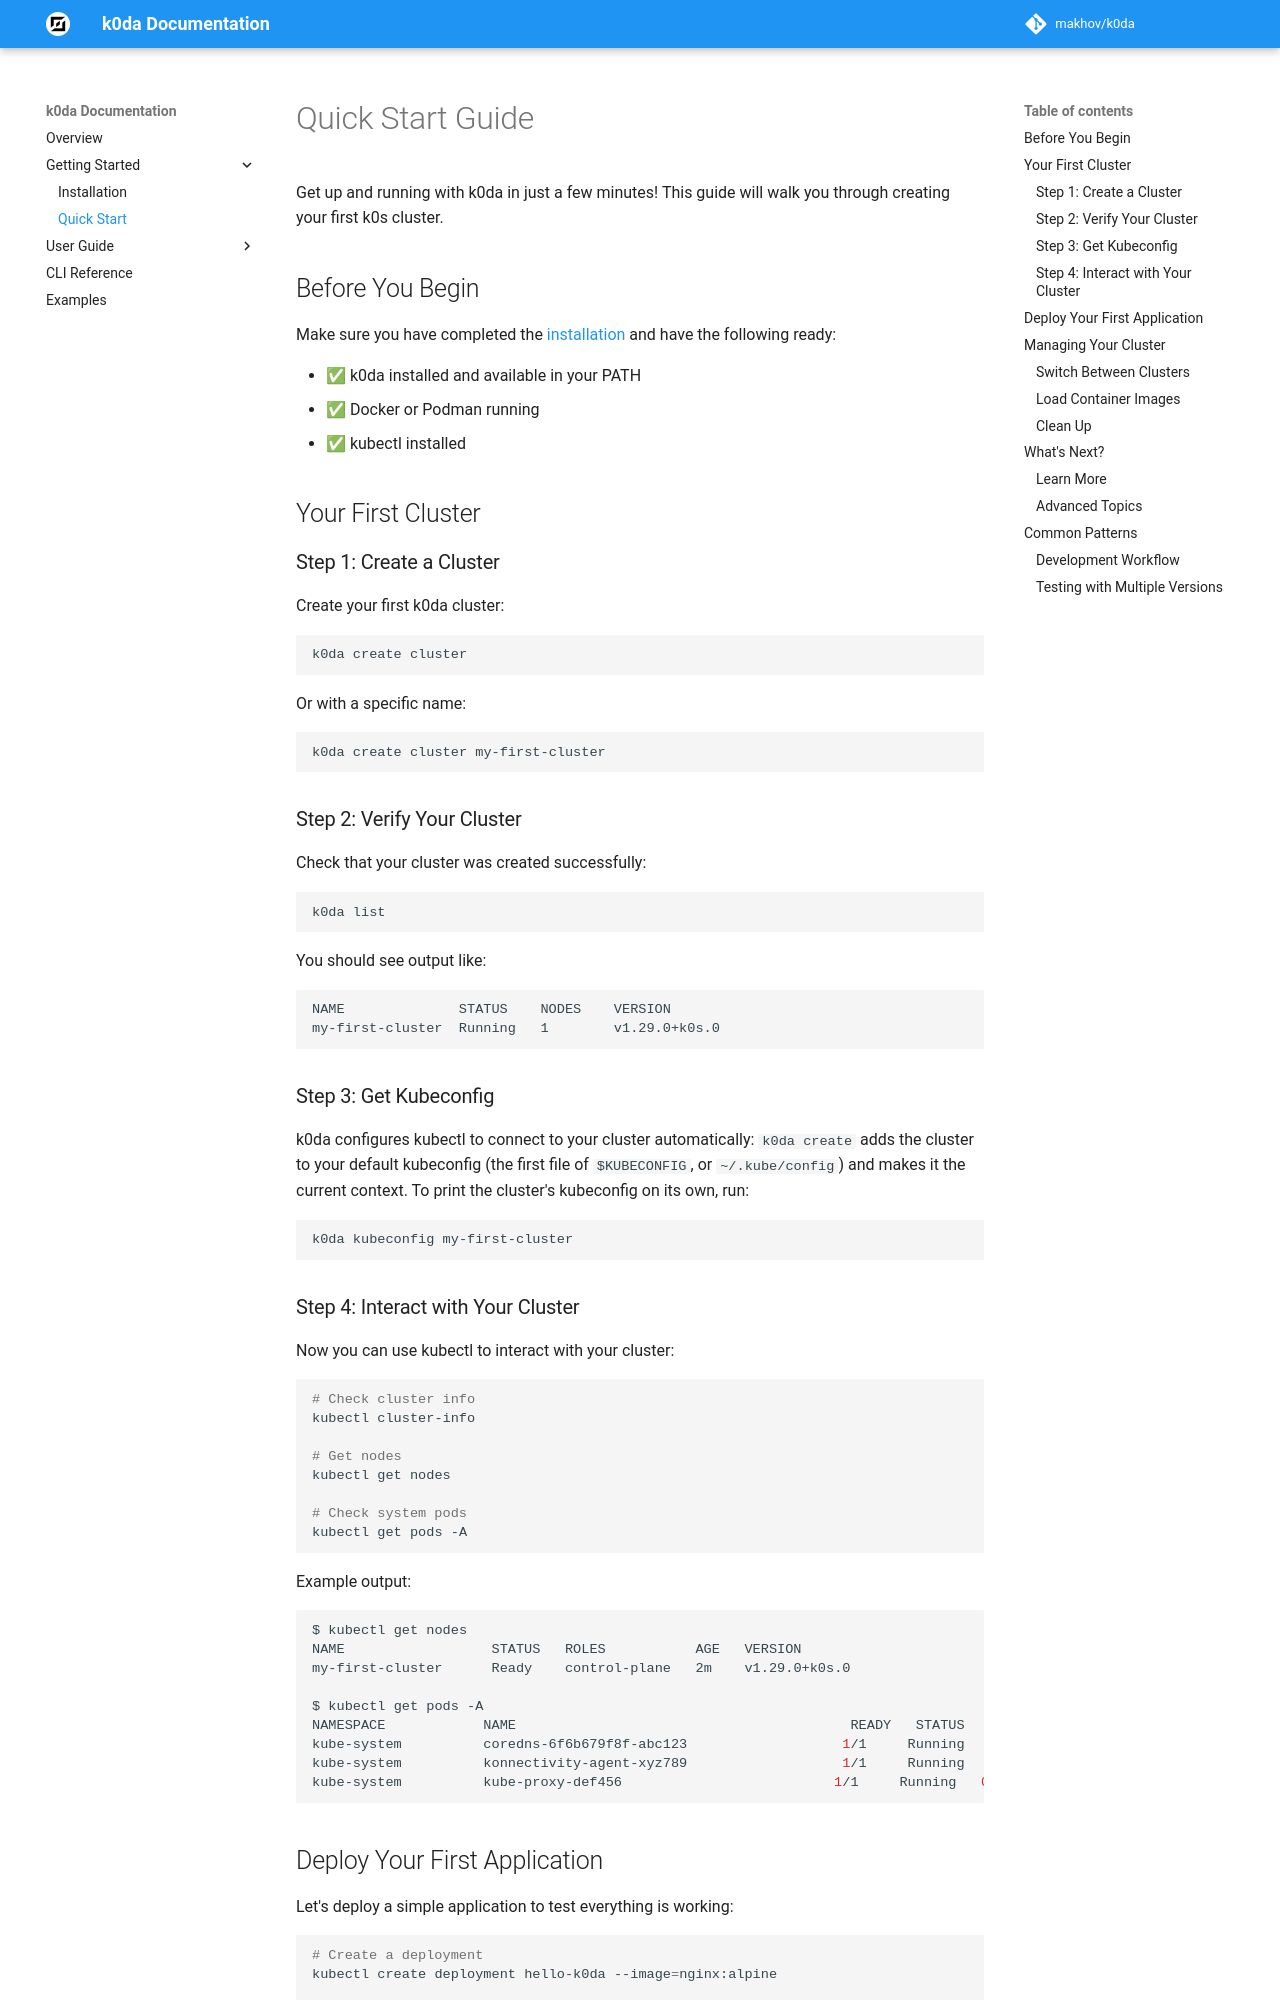

repository: makhov/k0da · page: quickstart/index.html · generator: mkdocs

# Quick Start Guide

Get up and running with k0da in just a few minutes! This guide will walk you through creating your first k0s cluster.

## Before You Begin

Make sure you have completed the [installation](installation.md) and have the following ready:

- ✅ k0da installed and available in your PATH
- ✅ Docker or Podman running
- ✅ kubectl installed

## Your First Cluster

### Step 1: Create a Cluster

Create your first k0da cluster:

```bash
k0da create cluster
```

Or with a specific name:

```bash
k0da create cluster my-first-cluster
```

### Step 2: Verify Your Cluster

Check that your cluster was created successfully:

```bash
k0da list
```

You should see output like:
```
NAME              STATUS    NODES    VERSION
my-first-cluster  Running   1        v1.29.0+k0s.0
```

### Step 3: Get Kubeconfig

k0da configures kubectl to connect to your cluster automatically: `k0da create`
adds the cluster to your default kubeconfig (the first file of `$KUBECONFIG`,
or `~/.kube/config`) and makes it the current context. To print the cluster's
kubeconfig on its own, run:

```bash
k0da kubeconfig my-first-cluster
```

### Step 4: Interact with Your Cluster

Now you can use kubectl to interact with your cluster:

```bash
# Check cluster info
kubectl cluster-info

# Get nodes
kubectl get nodes

# Check system pods
kubectl get pods -A
```

Example output:
```bash
$ kubectl get nodes
NAME                  STATUS   ROLES           AGE   VERSION
my-first-cluster      Ready    control-plane   2m    v1.29.0+k0s.0

$ kubectl get pods -A
NAMESPACE            NAME                                         READY   STATUS    RESTARTS   AGE
kube-system          coredns-6f6b679f8f-abc123                   1/1     Running   0          2m
kube-system          konnectivity-agent-xyz789                   1/1     Running   0          2m
kube-system          kube-proxy-def456                          1/1     Running   0          2m
```
